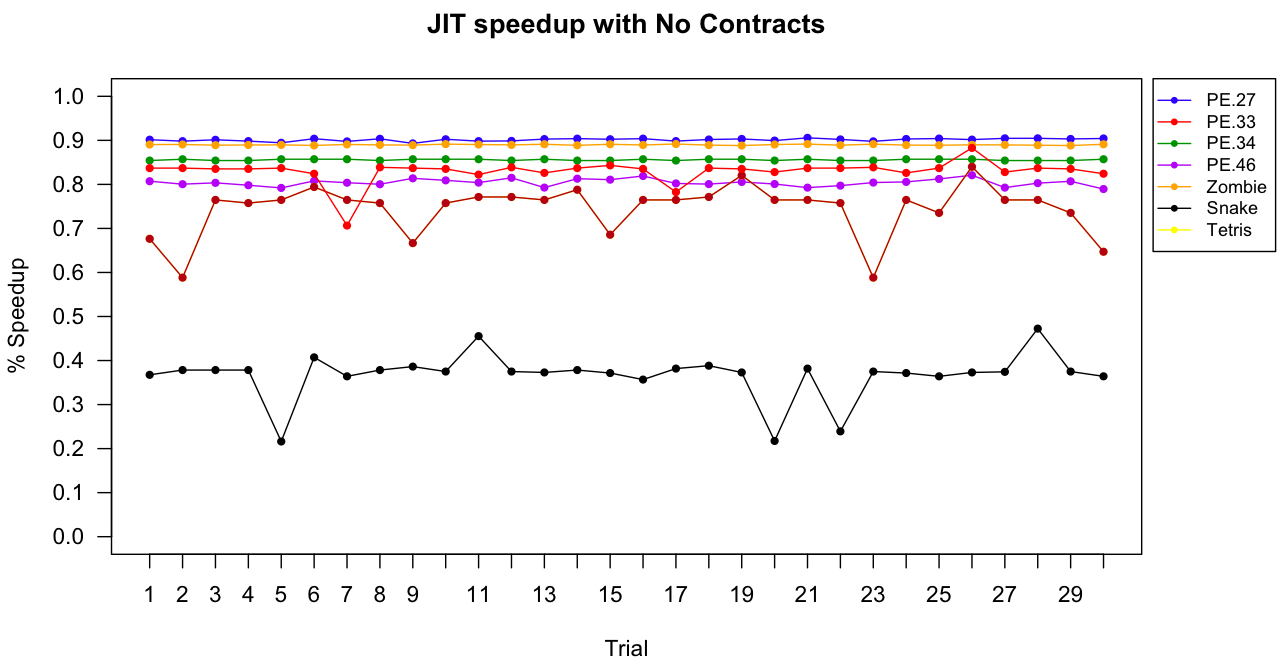

The file beside this chart, header and first rows:
PE-27, PE-33, PE-34, PE-46, Zombie, Snake, Tetris
0.90, 0.85, 0.81, 0.89, 0.37, 0.68, 0.84
0.90, 0.86, 0.80, 0.89, 0.38, 0.59, 0.84
0.90, 0.85, 0.80, 0.89, 0.38, 0.76, 0.84
0.90, 0.85, 0.80, 0.89, 0.38, 0.76, 0.84
0.89, 0.86, 0.79, 0.89, 0.22, 0.76, 0.84
0.90, 0.86, 0.81, 0.89, 0.41, 0.79, 0.82
0.90, 0.86, 0.80, 0.89, 0.36, 0.76, 0.71
0.90, 0.85, 0.80, 0.89, 0.38, 0.76, 0.84
0.89, 0.86, 0.81, 0.89, 0.39, 0.67, 0.84
0.90, 0.86, 0.81, 0.89, 0.38, 0.76, 0.84
0.90, 0.86, 0.80, 0.89, 0.46, 0.77, 0.82
0.90, 0.85, 0.81, 0.89, 0.38, 0.77, 0.84
0.90, 0.86, 0.79, 0.89, 0.37, 0.76, 0.83
0.90, 0.85, 0.81, 0.89, 0.38, 0.79, 0.84
0.90, 0.85, 0.81, 0.89, 0.37, 0.69, 0.84
0.90, 0.86, 0.82, 0.89, 0.36, 0.76, 0.84
0.90, 0.85, 0.80, 0.89, 0.38, 0.76, 0.78
0.90, 0.86, 0.80, 0.89, 0.39, 0.77, 0.84
0.90, 0.86, 0.81, 0.89, 0.37, 0.82, 0.84
0.90, 0.85, 0.80, 0.89, 0.22, 0.76, 0.83
0.91, 0.86, 0.79, 0.89, 0.38, 0.76, 0.84
0.90, 0.85, 0.80, 0.89, 0.24, 0.76, 0.84
0.90, 0.85, 0.80, 0.89, 0.38, 0.59, 0.84
0.90, 0.86, 0.81, 0.89, 0.37, 0.76, 0.83
0.90, 0.86, 0.81, 0.89, 0.36, 0.74, 0.84
0.90, 0.86, 0.82, 0.89, 0.37, 0.84, 0.88
0.90, 0.85, 0.79, 0.89, 0.37, 0.76, 0.83
0.90, 0.85, 0.80, 0.89, 0.47, 0.76, 0.84
0.90, 0.85, 0.81, 0.89, 0.38, 0.74, 0.84
0.90, 0.86, 0.79, 0.89, 0.36, 0.65, 0.82
